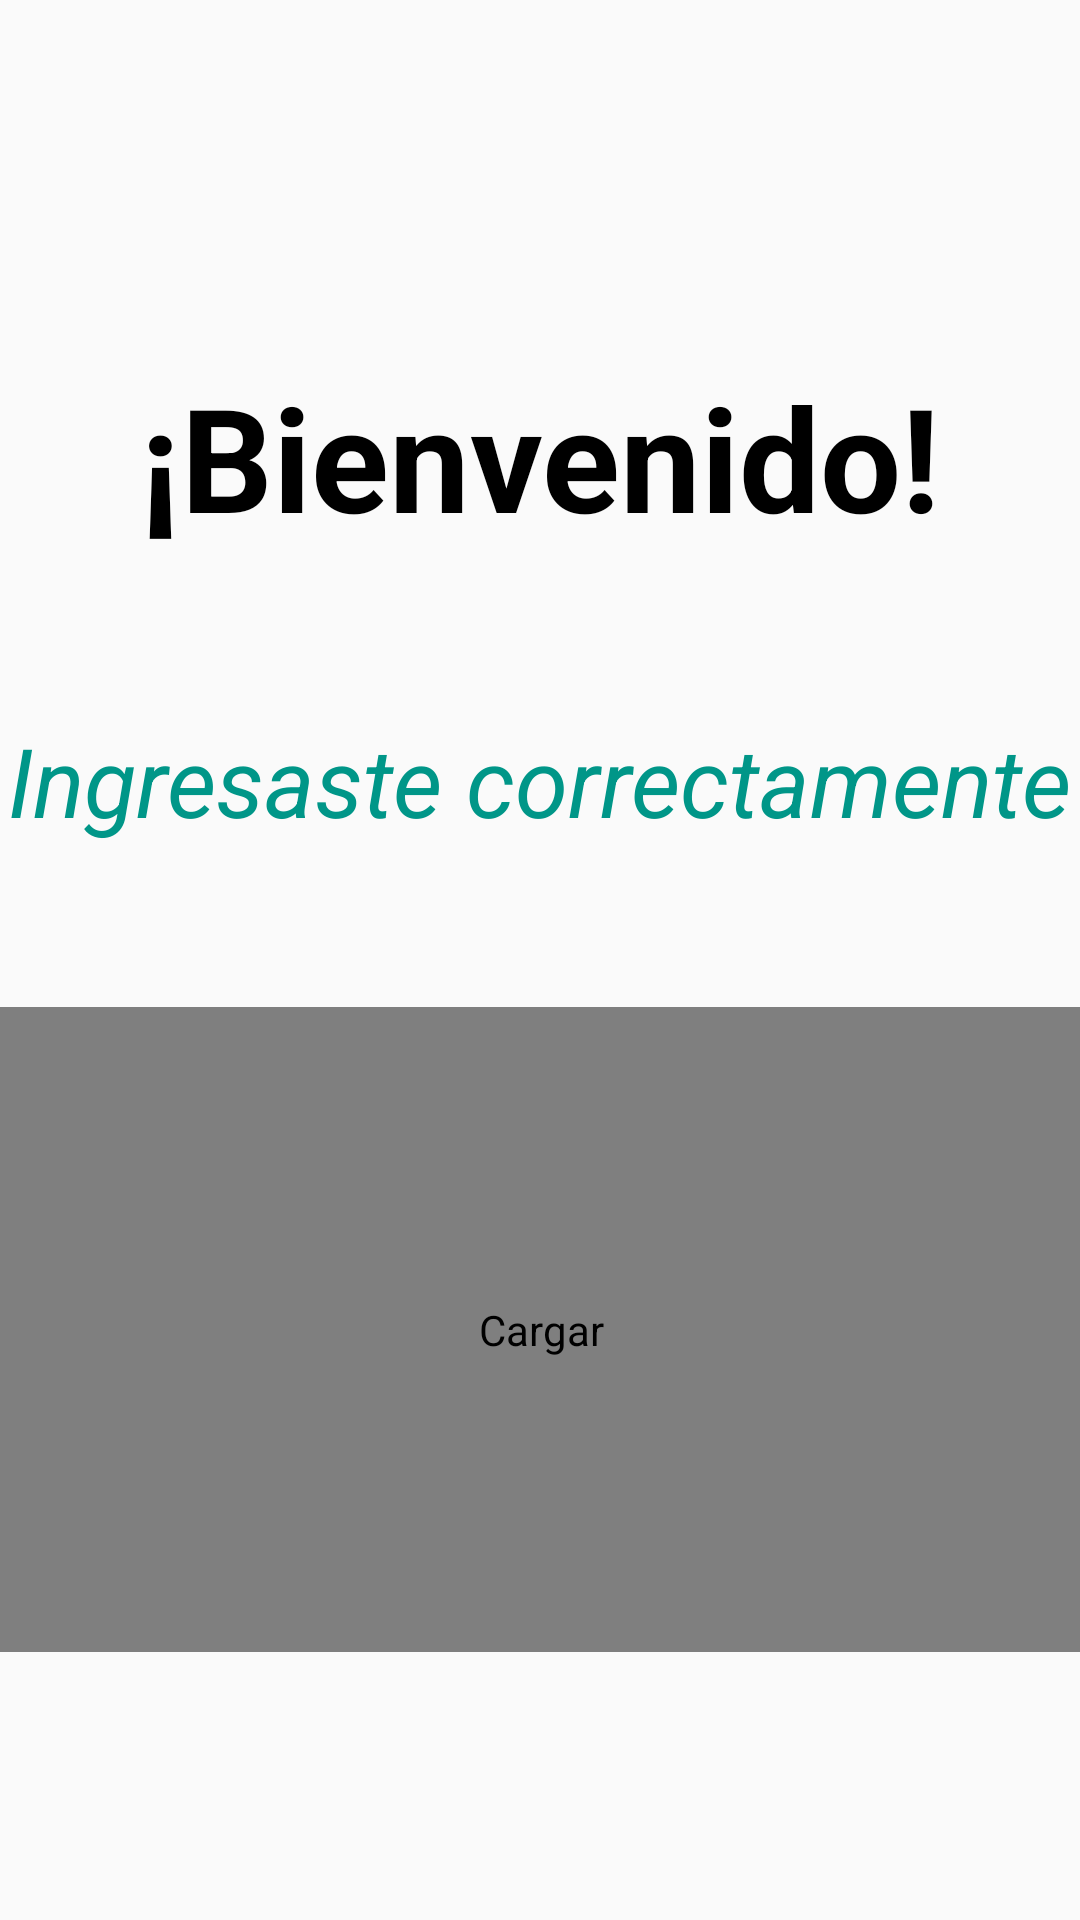

Android layout source for this screen:
<!-- AndroidManifest.xml: application theme Theme.AppCompat.Light.NoActionBar -->
<!-- res/layout/activity_validado.xml -->
<?xml version="1.0" encoding="utf-8"?>
<androidx.constraintlayout.widget.ConstraintLayout xmlns:android="http://schemas.android.com/apk/res/android"
    xmlns:app="http://schemas.android.com/apk/res-auto"
    xmlns:tools="http://schemas.android.com/tools"
    android:layout_width="match_parent"
    android:layout_height="match_parent"
    tools:context=".Validado">

    <com.airbnb.lottie.LottieAnimationView
        android:id="@+id/animationView"
        android:layout_width="397dp"
        android:layout_height="215dp"
        android:contentDescription="@string/Animacion"
        app:layout_constraintBottom_toBottomOf="parent"
        app:layout_constraintEnd_toEndOf="parent"
        app:layout_constraintStart_toStartOf="parent"
        app:layout_constraintTop_toTopOf="parent"
        app:layout_constraintVertical_bias="0.79"
        app:lottie_autoPlay="true"
        app:lottie_loop="true"
        app:lottie_rawRes="@raw/accept" />

    <TextView
        android:id="@+id/textView4"
        android:layout_width="wrap_content"
        android:layout_height="wrap_content"
        android:layout_marginTop="120dp"
        android:text="@string/TextValidado"
        android:textColor="@color/black"
        android:textSize="48sp"
        android:textStyle="bold"
        app:layout_constraintEnd_toEndOf="parent"
        app:layout_constraintStart_toStartOf="parent"
        app:layout_constraintTop_toTopOf="parent" />

    <TextView
        android:id="@+id/textView5"
        android:layout_width="wrap_content"
        android:layout_height="wrap_content"
        android:text="@string/Ingresado"
        android:textColor="#009688"
        android:textSize="32sp"
        android:textStyle="italic"
        app:layout_constraintBottom_toTopOf="@+id/animationView"
        app:layout_constraintEnd_toEndOf="parent"
        app:layout_constraintStart_toStartOf="parent"
        app:layout_constraintTop_toBottomOf="@+id/textView4" />

</androidx.constraintlayout.widget.ConstraintLayout>
<!-- resources referenced by this layout -->
<resources>
  <string name="Animacion">Cargar</string>
  <string name="Ingresado">Ingresaste correctamente</string>
  <string name="TextValidado">¡Bienvenido!</string>
  <!-- not gathered from this repository: default colours our renderer supplied (Android Studio template values) -->
  <color name="black">#FF000000</color>
</resources>
